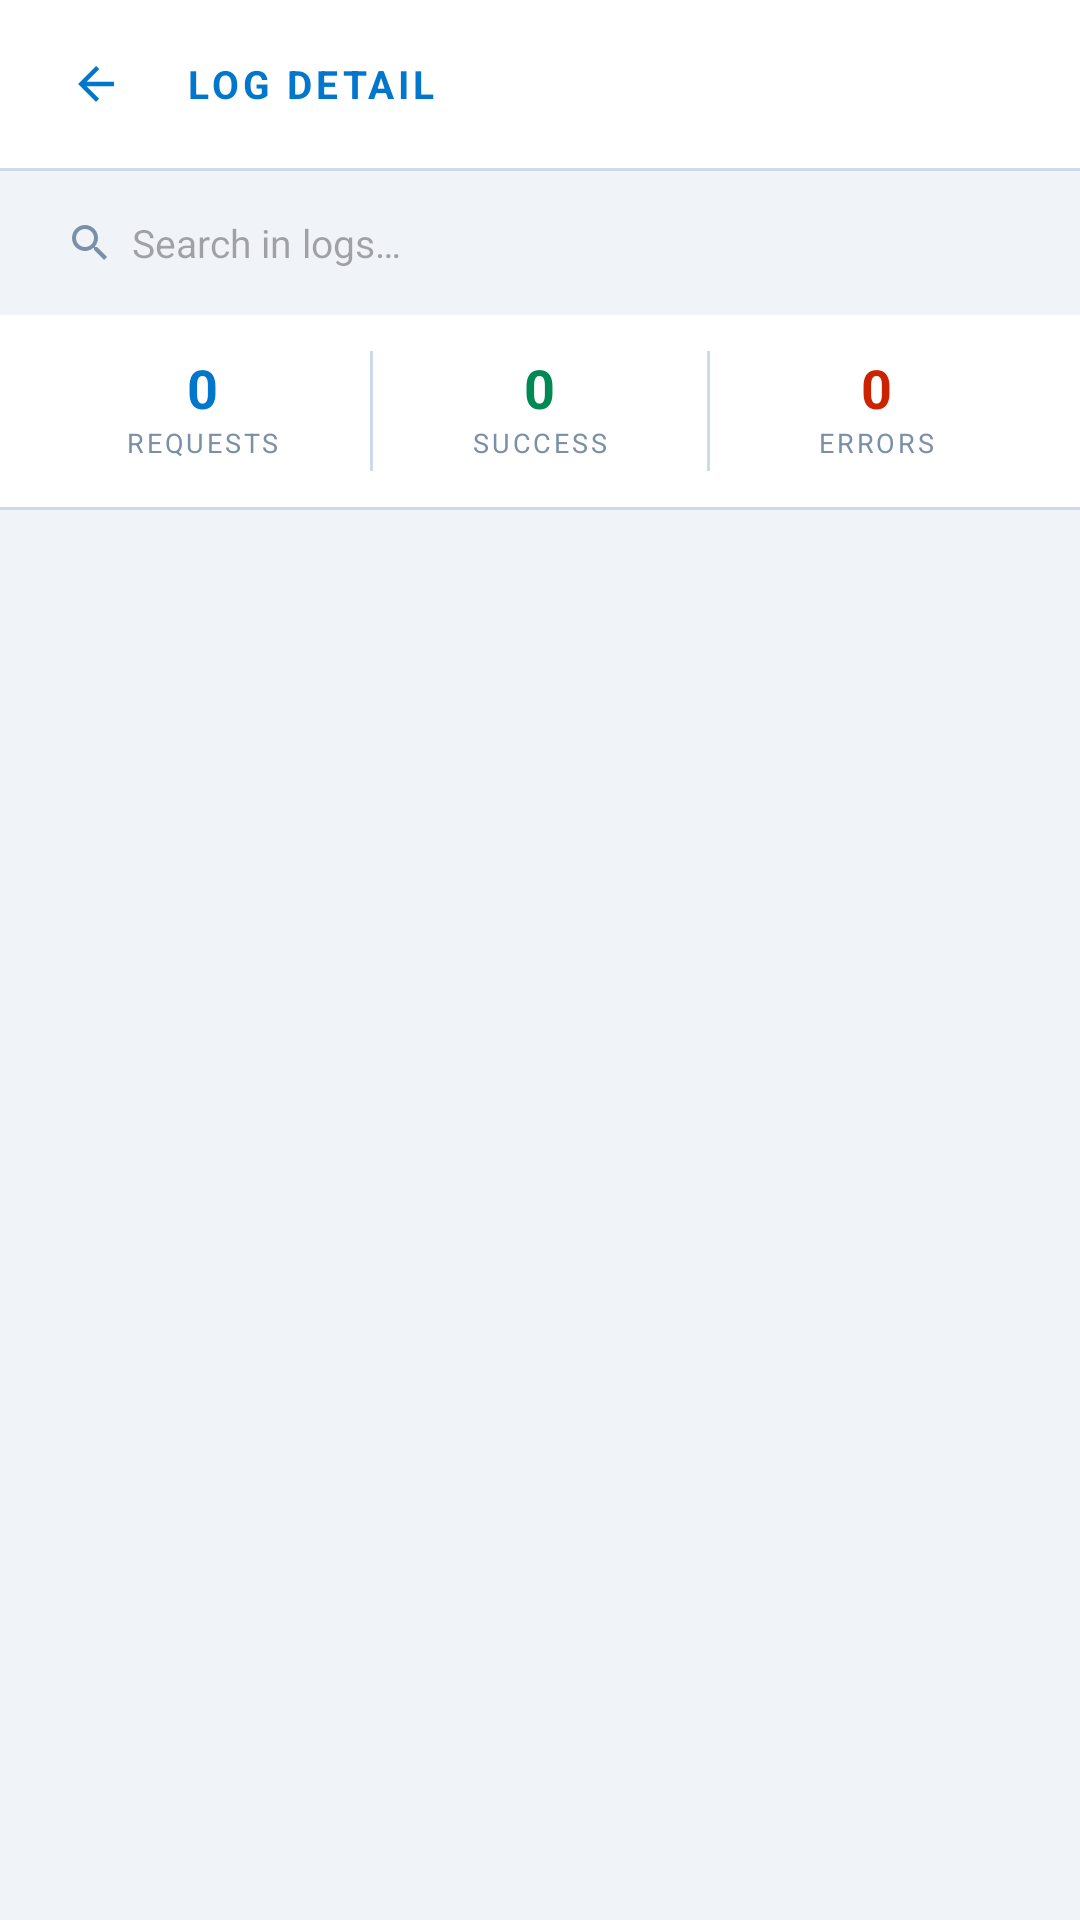

The Android layout XML behind this screen, and the referenced resources:
<!-- AndroidManifest.xml: application theme Theme.HostMaster -->
<!-- res/layout/activity_log_detail.xml -->
<?xml version="1.0" encoding="utf-8"?>
<LinearLayout xmlns:android="http://schemas.android.com/apk/res/android"
    xmlns:app="http://schemas.android.com/apk/res-auto"
    android:layout_width="match_parent" 
    android:layout_height="match_parent"
    android:orientation="vertical" 
    android:background="@color/bg">

    
    <LinearLayout android:layout_width="match_parent" 
        android:layout_height="56dp"
        android:orientation="horizontal" 
        android:gravity="center_vertical"
        android:paddingStart="14dp" 
        android:paddingEnd="14dp" 
        android:background="@color/surface">
        
        <LinearLayout android:id="@+id/btn_back" 
            android:layout_width="36dp"
            android:layout_height="36dp" 
            android:background="@drawable/bg_back_btn"
            android:gravity="center" 
            android:layout_marginEnd="12dp">
            <ImageView android:layout_width="18dp" 
                android:layout_height="18dp" 
                android:src="@drawable/ic_back"/>
        </LinearLayout>
        
        <TextView android:id="@+id/tv_date_title"
            android:layout_width="0dp" 
            android:layout_height="wrap_content"
            android:layout_weight="1" 
            android:text="LOG DETAIL"
            android:textColor="@color/accent" 
            android:textSize="13sp"
            android:textStyle="bold" 
            android:letterSpacing="0.1"/>
    </LinearLayout>
    
    <View android:layout_width="match_parent" 
        android:layout_height="1dp" 
        android:background="@color/border"/>

    
    <LinearLayout android:layout_width="match_parent" 
        android:layout_height="48dp"
        android:orientation="horizontal" 
        android:gravity="center_vertical"
        android:paddingStart="12dp" 
        android:paddingEnd="12dp"
        android:background="@color/bg">

        <LinearLayout android:layout_width="match_parent" 
            android:layout_height="36dp"
            android:orientation="horizontal" 
            android:gravity="center_vertical"
            android:background="@drawable/bg_stat_card"
            android:paddingStart="10dp" 
            android:paddingEnd="4dp">
            
            <ImageView android:layout_width="16dp" 
                android:layout_height="16dp"
                android:src="@drawable/ic_search"
                android:tint="@color/text_muted"
                android:layout_marginEnd="6dp"/>
                
            <EditText android:id="@+id/et_log_detail_search"
                android:layout_width="0dp" 
                android:layout_height="match_parent"
                android:layout_weight="1" 
                android:hint="Search in logs…"
                android:inputType="text" 
                android:textSize="13sp"
                android:textColor="@color/text_primary"
                android:background="@null" 
                android:singleLine="true"/>
                
            <TextView android:id="@+id/btn_clear_detail_search"
                android:layout_width="32dp" 
                android:layout_height="32dp"
                android:text="✕" 
                android:textSize="13sp"
                android:textColor="@color/text_muted" 
                android:gravity="center"
                android:clickable="true" 
                android:focusable="true"
                android:visibility="gone"/>
        </LinearLayout>
    </LinearLayout>

    
    <LinearLayout android:layout_width="match_parent"
        android:layout_height="wrap_content"
        android:orientation="horizontal"
        android:background="@color/surface"
        android:padding="12dp">

        <LinearLayout android:layout_width="0dp"
            android:layout_height="wrap_content"
            android:layout_weight="1"
            android:orientation="vertical"
            android:gravity="center">
            <TextView android:id="@+id/tv_total_requests"
                android:layout_width="wrap_content"
                android:layout_height="wrap_content"
                android:text="0"
                android:textColor="@color/accent"
                android:textSize="18sp"
                android:textStyle="bold"/>
            <TextView android:layout_width="wrap_content"
                android:layout_height="wrap_content"
                android:text="REQUESTS"
                android:textColor="@color/text_muted"
                android:textSize="9sp"
                android:letterSpacing="0.1"/>
        </LinearLayout>

        <View android:layout_width="1dp"
            android:layout_height="40dp"
            android:background="@color/border"/>

        <LinearLayout android:layout_width="0dp"
            android:layout_height="wrap_content"
            android:layout_weight="1"
            android:orientation="vertical"
            android:gravity="center">
            <TextView android:id="@+id/tv_success_count"
                android:layout_width="wrap_content"
                android:layout_height="wrap_content"
                android:text="0"
                android:textColor="@color/col_green"
                android:textSize="18sp"
                android:textStyle="bold"/>
            <TextView android:layout_width="wrap_content"
                android:layout_height="wrap_content"
                android:text="SUCCESS"
                android:textColor="@color/text_muted"
                android:textSize="9sp"
                android:letterSpacing="0.1"/>
        </LinearLayout>

        <View android:layout_width="1dp"
            android:layout_height="40dp"
            android:background="@color/border"/>

        <LinearLayout android:layout_width="0dp"
            android:layout_height="wrap_content"
            android:layout_weight="1"
            android:orientation="vertical"
            android:gravity="center">
            <TextView android:id="@+id/tv_error_count"
                android:layout_width="wrap_content"
                android:layout_height="wrap_content"
                android:text="0"
                android:textColor="@color/col_red"
                android:textSize="18sp"
                android:textStyle="bold"/>
            <TextView android:layout_width="wrap_content"
                android:layout_height="wrap_content"
                android:text="ERRORS"
                android:textColor="@color/text_muted"
                android:textSize="9sp"
                android:letterSpacing="0.1"/>
        </LinearLayout>
    </LinearLayout>

    <View android:layout_width="match_parent" 
        android:layout_height="1dp" 
        android:background="@color/border"/>

    
    <androidx.recyclerview.widget.RecyclerView 
        android:id="@+id/rv_log_detail"
        android:layout_width="match_parent" 
        android:layout_height="match_parent"
        android:padding="10dp"
        android:clipToPadding="false"/>

</LinearLayout>
<!-- resources referenced by this layout -->
<resources>
  <color name="accent">#0077CC</color>
  <color name="bg">#F0F4F8</color>
  <color name="border">#CCDAEB</color>
  <color name="col_green">#008855</color>
  <color name="col_red">#CC2200</color>
  <color name="surface">#FFFFFF</color>
  <color name="text_muted">#7A90A8</color>
  <color name="text_primary">#0D1F33</color>
  <!-- drawable ic_back (drawable) -->
  <vector xmlns:android="http://schemas.android.com/apk/res/android" android:width="24dp" android:height="24dp" android:viewportWidth="24" android:viewportHeight="24">
      <path android:fillColor="@color/accent" android:pathData="M20,11H7.83l5.59,-5.59L12,4l-8,8 8,8 1.41,-1.41L7.83,13H20v-2z"/>
  </vector>
  <!-- drawable ic_search (drawable) -->
  <?xml version="1.0" encoding="utf-8"?>
  <vector xmlns:android="http://schemas.android.com/apk/res/android"
      android:height="24dp"
      android:width="24dp"
      android:viewportWidth="24.0"
      android:viewportHeight="24.0">
      <path
          android:fillColor="@color/text_primary"
          android:pathData="M15.5,14l-0.8,0l-0.3,-0.3c1,-1.1 1.6,-2.6 1.6,-4.2C16,5.9 13.1,3 9.5,3C5.9,3 3,5.9 3,9.5S5.9,16 9.5,16c1.6,0 3.1,-0.6 4.2,-1.6l0.3,0.3l0,0.8l5,5l1.5,-1.5L15.5,14zM9.5,14C7,14 5,12 5,9.5S7,5 9.5,5C12,5 14,7 14,9.5S12,14 9.5,14z" />
  </vector>
  <style name="Theme.HostMaster" parent="Theme.Material3.Light.NoActionBar">
          <item name="android:statusBarColor">@color/bg</item>
          <item name="android:navigationBarColor">@color/bg</item>
          <item name="android:windowLightStatusBar">true</item>
          <item name="android:colorBackground">@color/bg</item>
          <item name="colorPrimary">@color/accent</item>
          <item name="colorSurface">@color/surface</item>
          <item name="colorOnSurface">@color/text_primary</item>
          
      </style>
</resources>
